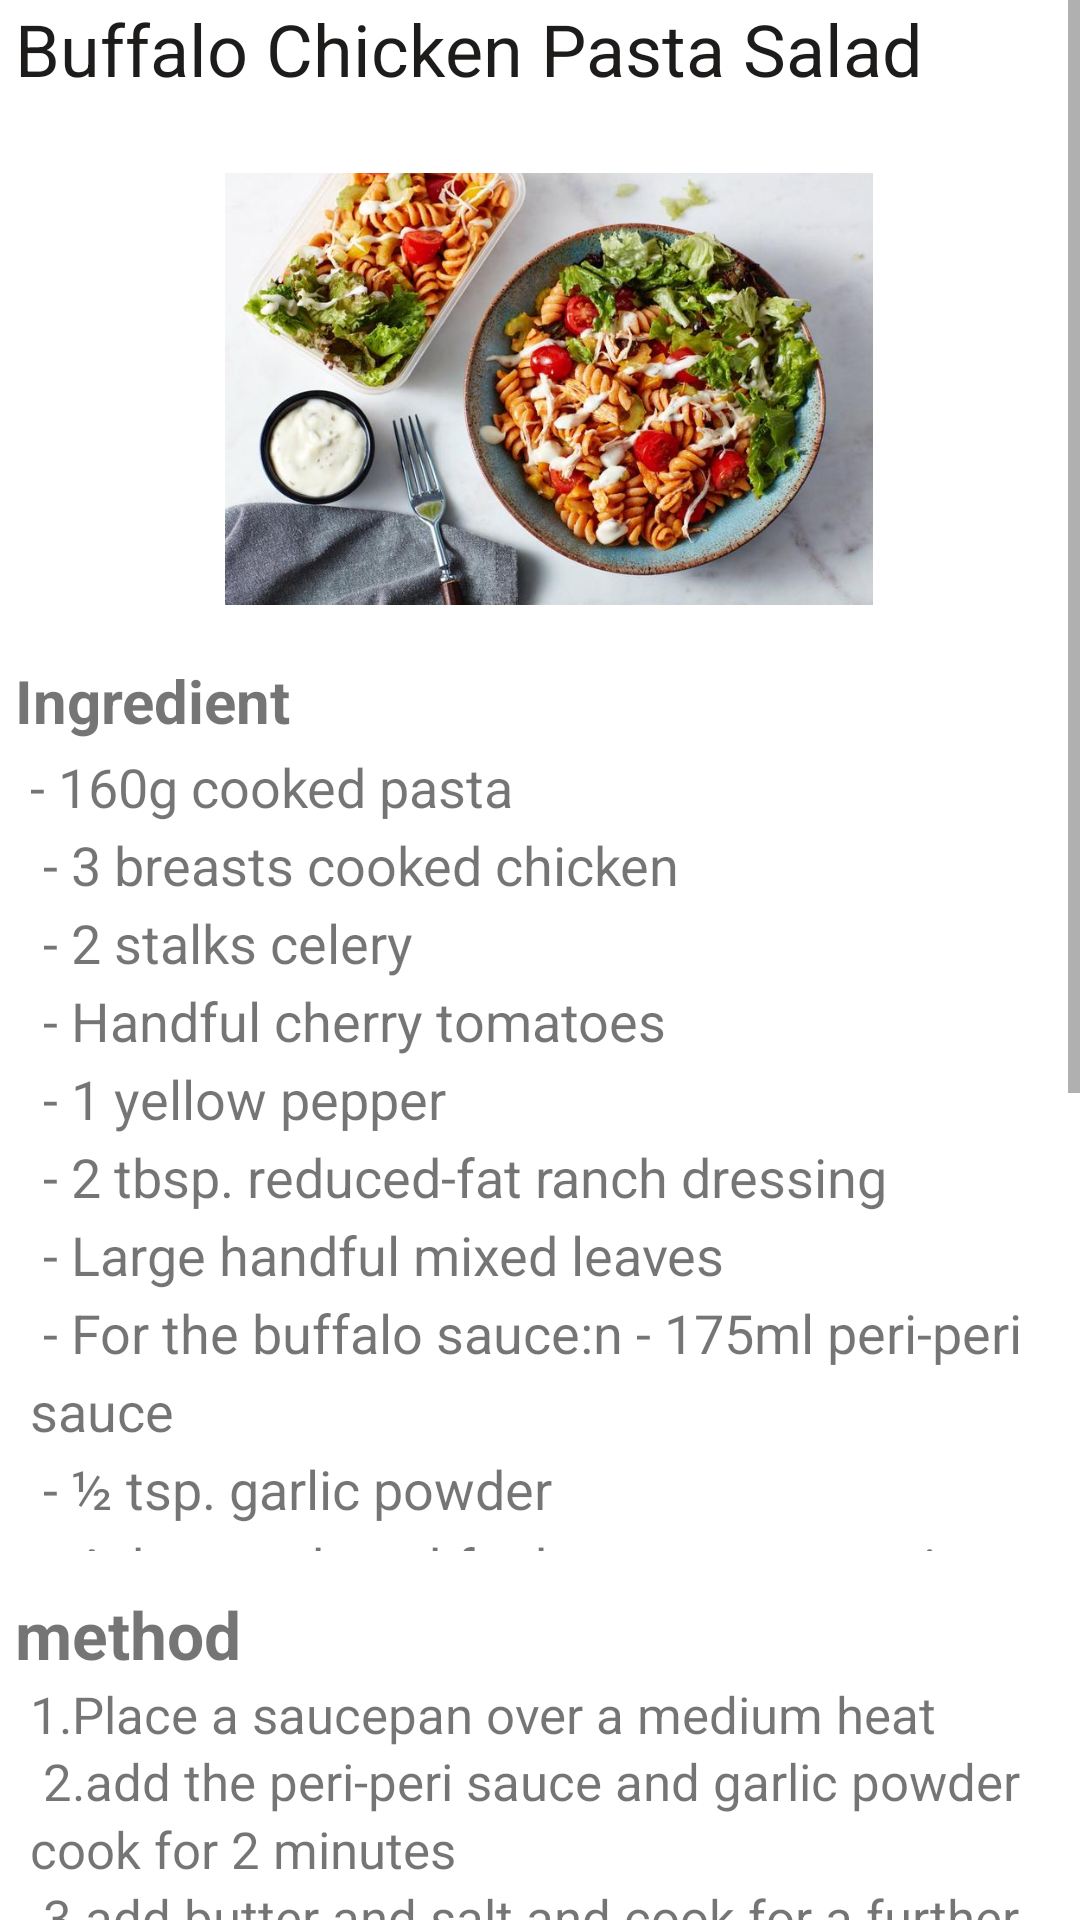

The Android layout XML behind this screen, and the referenced resources:
<!-- AndroidManifest.xml: application theme Theme.Fitnergy -->
<!-- res/layout/activity_dinner1.xml -->
<?xml version="1.0" encoding="utf-8"?>
<ScrollView xmlns:android="http://schemas.android.com/apk/res/android"
            xmlns:tools="http://schemas.android.com/tools"
            android:layout_width="match_parent"
            android:layout_height="match_parent"
            tools:context=".meal.dinner1Activity">

    
    <FrameLayout
            android:id="@+id/frameLayout"
            android:layout_width="match_parent"
            android:layout_height="wrap_content">
        
        <TextView
                android:id="@+id/textView2"
                android:layout_width="425dp"
                android:layout_height="wrap_content"
                android:layout_marginRight="200dp"
                android:layout_marginLeft="5dp"
                android:text="Buffalo Chicken Pasta Salad"
                android:textColor="#1E1B1B"
                android:textSize="24sp"/>

        <ImageView
                android:id="@+id/imageView7"
                android:layout_width="226dp"
                android:layout_height="239dp"
                android:layout_marginLeft="65dp"
                android:layout_marginTop="10dp"
                android:paddingLeft="10dp"
                android:src="@drawable/dinner1"/>


        <TextView
                android:id="@+id/textView6"
                android:layout_width="297dp"
                android:layout_height="39dp"
                android:layout_marginLeft="5dp"
                android:layout_marginTop="220dp"
                android:text="Ingredient"
                android:textSize="20sp"
                android:textStyle="bold"/>

        <TextView
                android:id="@+id/textView8"
                android:layout_width="fill_parent"
                android:layout_height="287dp"
                android:layout_marginTop="240dp"
                android:layout_weight="1"
                android:width="0dp"
                android:lineSpacingExtra="5dp"
                android:lineSpacingMultiplier="1.0"
                android:lines="70"
                android:maxLines="70"
                android:padding="10dp"
                android:text="@string/ingredient5"
                android:textSize="18sp"/>

        <TextView
                android:layout_width="297dp"
                android:layout_height="39dp"
                android:layout_marginLeft="5dp"
                android:layout_marginTop="530dp"
                android:text="method"
                android:textSize="22sp"
                android:textStyle="bold"/>


        <TextView
                android:layout_width="fill_parent"
                android:layout_height="574dp"
                android:layout_marginTop="550dp"
                android:layout_weight="1"
                android:width="0dp"
                android:lineSpacingExtra="5dp"
                android:lineSpacingMultiplier="0.9"
                android:lines="100"
                android:maxLines="100"
                android:padding="10dp"
                android:text="@string/method5"
                android:textSize="17sp"

        />

        <LinearLayout
                android:layout_width="match_parent"
                android:layout_height="wrap_content"
                android:orientation="vertical"/>

    </FrameLayout>
</ScrollView>
<!-- resources referenced by this layout -->
<resources>
  <!-- drawable dinner1: jpg bitmap (drawable, 77168 bytes) -->
  <string name="ingredient5">
          <br>- 160g cooked pasta\n</br>
          <br>- 3 breasts cooked chicken\n</br>
          <br>- 2 stalks celery\n</br>
          <br>- Handful cherry tomatoes\n</br>
          <br>- 1 yellow pepper\n</br>
          <br>- 2 tbsp. reduced-fat ranch dressing\n</br>
          <br>- Large handful mixed leaves\n</br>
          <br>- For the buffalo sauce:n</br>
          <br>- 175ml peri-peri sauce\n</br>
          <br>- ½ tsp. garlic powder\n</br>
          <br>- 4 tbsp. reduced-fat butter or margarine\n</br>
          <br>- Pinch salt\n</br>
      </string>
  <string name="method5">
          <br>1.Place a saucepan over a medium heat\n</br>
          <br>2.add the peri-peri sauce and garlic powder cook for 2 minutes\n</br>
          <br>3.add butter and salt and cook for a further 5 minutes, stirring occasionally.\n</br>
          <br>4.Remove from the heat and allow to cool for a few minutes.\n</br>
          <br>5.Chop celery, tomatoes and pepper into bite-size pieces.\n</br>
          <br>6.shred the chicken using two forks. Place into a large mixing bowl with the cooked pasta.\n</br>
          <br>7.Pour over buffalo sauce and toss it through the pasta salad.\n</br>
          <br>8.Divide amongst 3 meal-prep containers and drizzle a little ranch dressing over each\n</br>
          <br>9.Serve with a handful of mixed leaves or your favourite side salad.\n</br>
          <br>10.Refrigerate for up to 3 days and enjoy hot or cold.\n</br>
      </string>
  <style name="Theme.Fitnergy" parent="Theme.MaterialComponents.DayNight.DarkActionBar">
          
          <item name="colorPrimary">#2E5FAA</item>
          <item name="colorPrimaryVariant">#65A1FF</item>
          <item name="colorOnPrimary">@color/white</item>
  
          
          <item name="colorSecondary">@color/teal_200</item>
          <item name="colorSecondaryVariant">@color/teal_700</item>
          <item name="colorOnSecondary">@color/black</item>
          
          <item name="android:statusBarColor" tools:targetApi="l">?attr/colorPrimaryVariant</item>
          
      </style>
  <color name="white">#FFFFFFFF</color>
  <color name="teal_200">#FF03DAC5</color>
  <color name="teal_700">#FF018786</color>
  <color name="black">#FF000000</color>
</resources>
